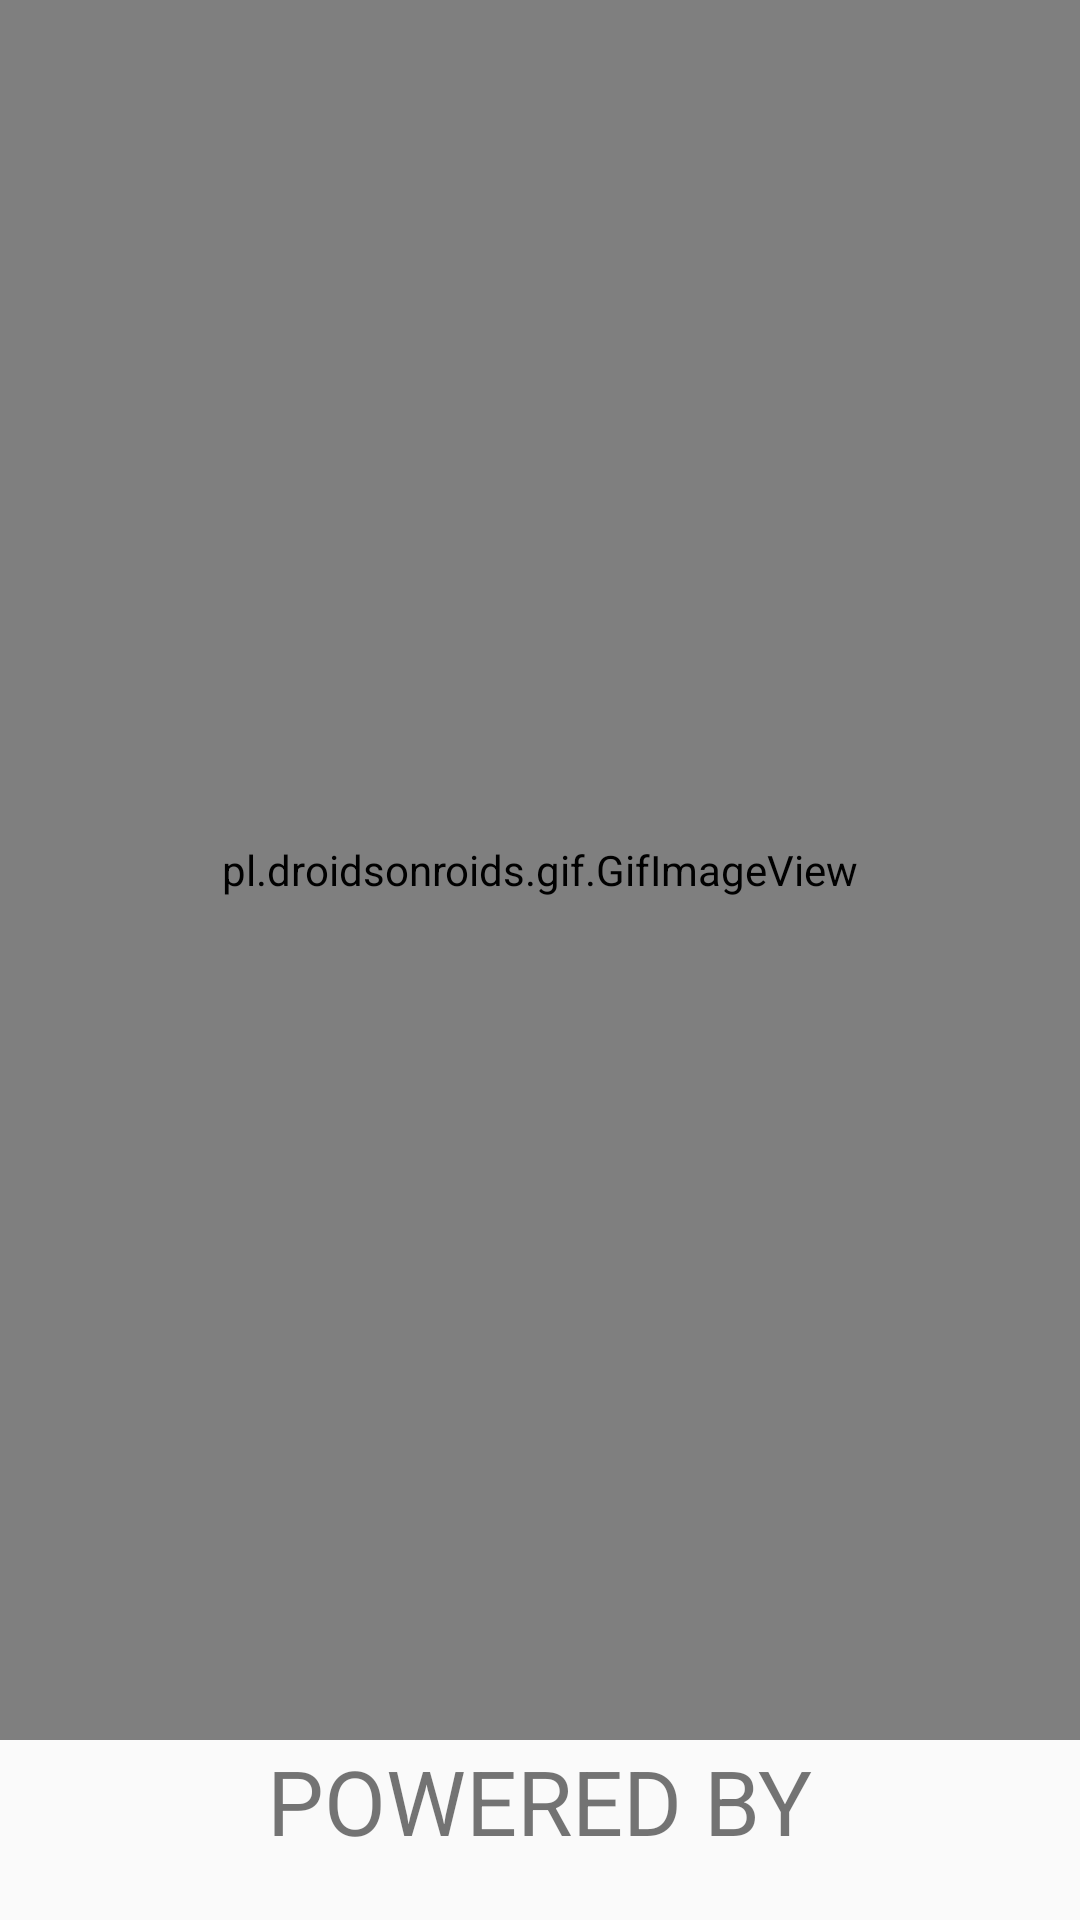

Here is an Android app screen rendered from its layout file. Give the layout XML and the strings, colors and styles it references.
<!-- AndroidManifest.xml: application theme AppTheme.NoActionBar -->
<!-- res/layout/activity_opening.xml -->
<?xml version="1.0" encoding="utf-8"?>
<LinearLayout xmlns:android="http://schemas.android.com/apk/res/android"
    xmlns:app="http://schemas.android.com/apk/res-auto"
    xmlns:tools="http://schemas.android.com/tools"
    android:layout_width="match_parent"
    android:orientation="vertical"
    android:layout_height="match_parent"
    tools:context=".opening">

    <pl.droidsonroids.gif.GifImageView
        android:id="@+id/load_gif"
        android:layout_width="match_parent"
        android:layout_height="580dp"
        android:layout_gravity="top"
        android:src="@drawable/loaddd" />

    <TextView
        android:id="@+id/power"
        android:layout_width="wrap_content"
        android:layout_height="wrap_content"
        android:layout_gravity="center"
        android:layout_marginBottom="10dp"
        android:text="POWERED BY"
        android:textSize="30dp"/>
    <TextView
        android:layout_width="wrap_content"
        android:layout_height="wrap_content"
        android:layout_marginBottom="30dp"
        android:layout_gravity="center"
        android:text="VEERA"
        android:textSize="25dp"/>

</LinearLayout>
<!-- resources referenced by this layout -->
<resources>
  <style name="AppTheme.NoActionBar">
          <item name="windowActionBar">false</item>
          <item name="windowNoTitle">true</item>
      </style>
</resources>
